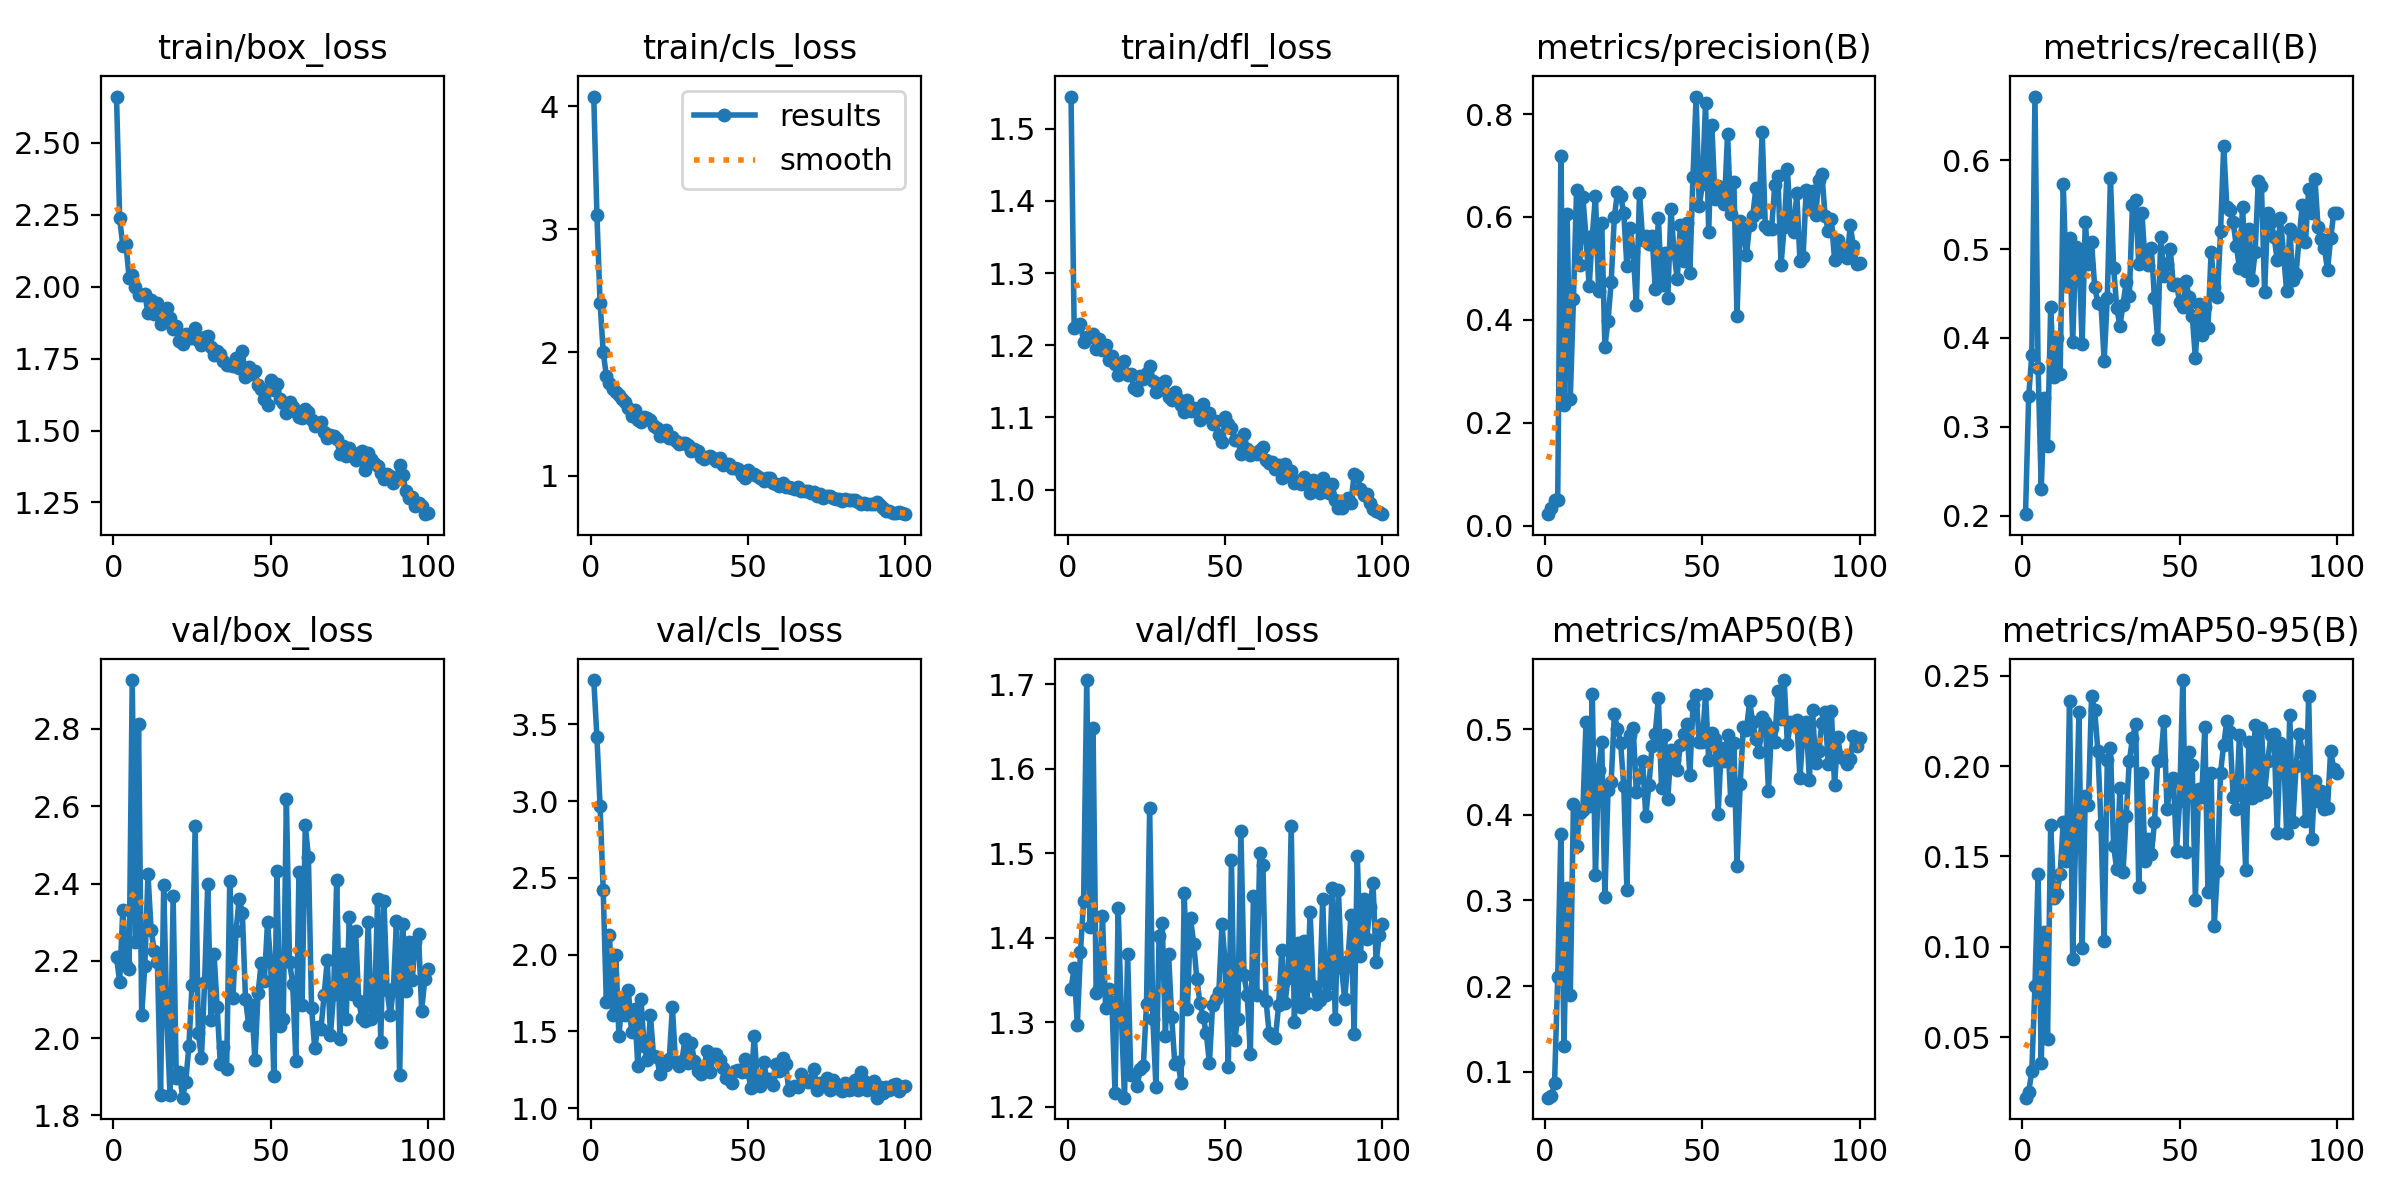

Data behind this chart, as committed beside it:
epoch, time, train/box_loss, train/cls_loss, train/dfl_loss, metrics/precision(B), metrics/recall(B), metrics/mAP50(B), metrics/mAP50-95(B), val/box_loss, val/cls_loss, val/dfl_loss, lr/pg0, lr/pg1, lr/pg2
1, 15.03, 2.662, 4.078, 1.545, 0.0225, 0.2017, 0.06962, 0.01644, 2.21, 3.789, 1.34, 0.0002572, 0.0002572, 0.0002572
2, 19.6, 2.238, 3.117, 1.224, 0.03491, 0.3344, 0.07112, 0.01931, 2.146, 3.418, 1.364, 0.0005235, 0.0005235, 0.0005235
3, 24.1, 2.142, 2.405, 1.228, 0.05058, 0.3811, 0.08669, 0.03135, 2.331, 2.971, 1.297, 0.0007844, 0.0007844, 0.0007844
4, 28.4, 2.15, 2.001, 1.23, 0.0507, 0.6717, 0.21, 0.0783, 2.19, 2.419, 1.383, 0.00104, 0.00104, 0.00104
5, 32.7, 2.031, 1.812, 1.205, 0.7176, 0.3666, 0.3773, 0.1403, 2.18, 1.689, 1.444, 0.00129, 0.00129, 0.00129
6, 37.24, 2.043, 1.753, 1.212, 0.2345, 0.2303, 0.1298, 0.03556, 2.926, 2.131, 1.705, 0.001358, 0.001358, 0.001358
7, 41.68, 2.001, 1.704, 1.211, 0.6049, 0.3321, 0.314, 0.1079, 2.249, 1.606, 1.413, 0.001344, 0.001344, 0.001344
8, 46.07, 1.972, 1.68, 1.215, 0.2467, 0.2786, 0.189, 0.04907, 2.812, 1.999, 1.648, 0.00133, 0.00133, 0.00133
9, 50.39, 1.97, 1.655, 1.195, 0.4396, 0.4349, 0.4124, 0.1676, 2.06, 1.47, 1.334, 0.001316, 0.001316, 0.001316
10, 54.78, 1.975, 1.618, 1.208, 0.6528, 0.3564, 0.3639, 0.1272, 2.187, 1.711, 1.34, 0.001302, 0.001302, 0.001302
11, 59.33, 1.909, 1.594, 1.193, 0.5074, 0.3995, 0.4021, 0.1291, 2.424, 1.608, 1.426, 0.001288, 0.001288, 0.001288
12, 63.88, 1.953, 1.547, 1.2, 0.6381, 0.3597, 0.4057, 0.1404, 2.28, 1.769, 1.317, 0.001273, 0.001273, 0.001273
13, 68.29, 1.905, 1.487, 1.18, 0.5606, 0.573, 0.5078, 0.1692, 2.225, 1.499, 1.339, 0.001259, 0.001259, 0.001259
14, 72.64, 1.942, 1.532, 1.186, 0.4655, 0.4587, 0.4098, 0.1477, 2.198, 1.647, 1.324, 0.001245, 0.001245, 0.001245
15, 77.13, 1.87, 1.449, 1.175, 0.5635, 0.5121, 0.5406, 0.2362, 1.854, 1.275, 1.216, 0.001231, 0.001231, 0.001231
16, 81.44, 1.891, 1.438, 1.159, 0.641, 0.3959, 0.3297, 0.09349, 2.397, 1.715, 1.435, 0.001217, 0.001217, 0.001217
17, 85.83, 1.927, 1.48, 1.175, 0.4559, 0.5025, 0.4525, 0.1646, 2.049, 1.403, 1.309, 0.001203, 0.001203, 0.001203
18, 90.13, 1.893, 1.465, 1.178, 0.589, 0.4952, 0.4854, 0.2298, 1.853, 1.315, 1.211, 0.001189, 0.001189, 0.001189
19, 94.37, 1.855, 1.45, 1.159, 0.3477, 0.3929, 0.304, 0.09933, 2.367, 1.607, 1.381, 0.001174, 0.001174, 0.001174
20, 98.71, 1.865, 1.403, 1.16, 0.3985, 0.5306, 0.4291, 0.1836, 1.896, 1.342, 1.238, 0.00116, 0.00116, 0.00116
21, 103, 1.812, 1.389, 1.141, 0.4738, 0.4834, 0.4386, 0.1787, 1.914, 1.335, 1.237, 0.001146, 0.001146, 0.001146
22, 107.3, 1.801, 1.325, 1.139, 0.5995, 0.5078, 0.5173, 0.239, 1.846, 1.226, 1.224, 0.001132, 0.001132, 0.001132
23, 111.5, 1.835, 1.338, 1.157, 0.6485, 0.4569, 0.5007, 0.2309, 1.887, 1.3, 1.245, 0.001118, 0.001118, 0.001118
24, 115.7, 1.82, 1.37, 1.153, 0.6403, 0.4399, 0.4839, 0.2085, 1.979, 1.281, 1.249, 0.001104, 0.001104, 0.001104
25, 119.9, 1.822, 1.302, 1.162, 0.6079, 0.4385, 0.4331, 0.1673, 2.136, 1.321, 1.322, 0.001089, 0.001089, 0.001089
26, 124.3, 1.855, 1.317, 1.171, 0.5039, 0.3743, 0.3117, 0.1031, 2.549, 1.656, 1.554, 0.001075, 0.001075, 0.001075
27, 128.6, 1.817, 1.281, 1.151, 0.5791, 0.4455, 0.4928, 0.2034, 2.012, 1.3, 1.304, 0.001061, 0.001061, 0.001061
28, 132.7, 1.799, 1.254, 1.136, 0.5316, 0.5799, 0.5009, 0.2101, 1.948, 1.274, 1.224, 0.001047, 0.001047, 0.001047
29, 137.2, 1.827, 1.268, 1.137, 0.4296, 0.4791, 0.4267, 0.1558, 2.145, 1.306, 1.402, 0.001033, 0.001033, 0.001033
30, 141.7, 1.83, 1.266, 1.148, 0.6469, 0.434, 0.4446, 0.1428, 2.398, 1.449, 1.418, 0.001019, 0.001019, 0.001019
31, 146.1, 1.791, 1.252, 1.15, 0.5555, 0.4137, 0.4628, 0.188, 2.048, 1.297, 1.284, 0.001005, 0.001005, 0.001005
32, 150.5, 1.762, 1.201, 1.128, 0.5632, 0.4373, 0.399, 0.1413, 2.218, 1.426, 1.381, 0.0009904, 0.0009904, 0.0009904
33, 154.9, 1.777, 1.218, 1.125, 0.5473, 0.4632, 0.4343, 0.1725, 2.079, 1.307, 1.307, 0.0009763, 0.0009763, 0.0009763
34, 159.1, 1.766, 1.2, 1.136, 0.5637, 0.4473, 0.4808, 0.2029, 1.933, 1.241, 1.25, 0.0009621, 0.0009621, 0.0009621
35, 163.6, 1.742, 1.147, 1.126, 0.4609, 0.5502, 0.4941, 0.2154, 1.977, 1.223, 1.253, 0.000948, 0.000948, 0.000948
36, 168.4, 1.729, 1.138, 1.118, 0.5984, 0.555, 0.5358, 0.2234, 1.92, 1.248, 1.229, 0.0009339, 0.0009339, 0.0009339
37, 174.3, 1.728, 1.154, 1.107, 0.4681, 0.4828, 0.4314, 0.1329, 2.406, 1.376, 1.453, 0.0009197, 0.0009197, 0.0009197
38, 182.2, 1.723, 1.158, 1.124, 0.5291, 0.5407, 0.4929, 0.1963, 2.103, 1.238, 1.316, 0.0009056, 0.0009056, 0.0009056
39, 187.9, 1.753, 1.143, 1.109, 0.4418, 0.4862, 0.4184, 0.1475, 2.278, 1.353, 1.423, 0.0008914, 0.0008914, 0.0008914
40, 193.9, 1.717, 1.117, 1.113, 0.6161, 0.4816, 0.4761, 0.1599, 2.361, 1.353, 1.393, 0.0008773, 0.0008773, 0.0008773
41, 199.7, 1.777, 1.146, 1.109, 0.5305, 0.5014, 0.4638, 0.1513, 2.324, 1.315, 1.351, 0.0008631, 0.0008631, 0.0008631
42, 205.1, 1.685, 1.085, 1.096, 0.4789, 0.4445, 0.4526, 0.1689, 2.102, 1.263, 1.323, 0.000849, 0.000849, 0.000849
43, 210.6, 1.72, 1.098, 1.119, 0.5851, 0.3989, 0.4809, 0.2029, 2.034, 1.196, 1.307, 0.0008348, 0.0008348, 0.0008348
44, 215.9, 1.697, 1.09, 1.103, 0.514, 0.514, 0.494, 0.2036, 2.086, 1.188, 1.287, 0.0008207, 0.0008207, 0.0008207
45, 222.5, 1.708, 1.061, 1.107, 0.5881, 0.47, 0.5054, 0.225, 1.942, 1.164, 1.252, 0.0008065, 0.0008065, 0.0008065
46, 229.9, 1.657, 1.065, 1.091, 0.4908, 0.4829, 0.4468, 0.1761, 2.116, 1.243, 1.32, 0.0007924, 0.0007924, 0.0007924
47, 237.6, 1.644, 1.057, 1.096, 0.6775, 0.5004, 0.5278, 0.1895, 2.196, 1.248, 1.328, 0.0007782, 0.0007782, 0.0007782
48, 244.5, 1.609, 1.005, 1.076, 0.834, 0.4591, 0.5394, 0.1932, 2.147, 1.239, 1.336, 0.0007641, 0.0007641, 0.0007641
49, 251.5, 1.589, 0.9833, 1.066, 0.6212, 0.4609, 0.4847, 0.1531, 2.3, 1.319, 1.416, 0.0007499, 0.0007499, 0.0007499
50, 258, 1.675, 1.047, 1.101, 0.6634, 0.4402, 0.4846, 0.1808, 2.196, 1.236, 1.371, 0.0007358, 0.0007358, 0.0007358
51, 265, 1.641, 1.01, 1.091, 0.8221, 0.4351, 0.5414, 0.2477, 1.901, 1.129, 1.248, 0.0007216, 0.0007216, 0.0007216
52, 272.2, 1.663, 1.013, 1.085, 0.5702, 0.4643, 0.4638, 0.1524, 2.434, 1.471, 1.492, 0.0007075, 0.0007075, 0.0007075
53, 279.7, 1.61, 1, 1.069, 0.7779, 0.4457, 0.4955, 0.2076, 2.032, 1.192, 1.279, 0.0006934, 0.0006934, 0.0006934
54, 287.9, 1.595, 0.9797, 1.068, 0.6352, 0.4249, 0.4889, 0.2004, 2.048, 1.145, 1.304, 0.0006792, 0.0006792, 0.0006792
55, 300.6, 1.562, 0.9536, 1.05, 0.6598, 0.3773, 0.4011, 0.1261, 2.619, 1.301, 1.527, 0.0006651, 0.0006651, 0.0006651
56, 308.4, 1.599, 0.983, 1.078, 0.6477, 0.4381, 0.4781, 0.1871, 2.196, 1.192, 1.356, 0.0006509, 0.0006509, 0.0006509
57, 312.7, 1.583, 0.9771, 1.057, 0.6246, 0.4038, 0.4629, 0.1829, 2.141, 1.19, 1.333, 0.0006368, 0.0006368, 0.0006368
58, 317.1, 1.564, 0.9432, 1.048, 0.7617, 0.4346, 0.4936, 0.2215, 1.942, 1.153, 1.263, 0.0006226, 0.0006226, 0.0006226
59, 321.4, 1.546, 0.931, 1.051, 0.6054, 0.4116, 0.4169, 0.1304, 2.43, 1.286, 1.45, 0.0006085, 0.0006085, 0.0006085
60, 325.7, 1.542, 0.9158, 1.049, 0.6683, 0.4972, 0.4837, 0.1959, 2.087, 1.242, 1.333, 0.0005943, 0.0005943, 0.0005943
... 40 more rows
